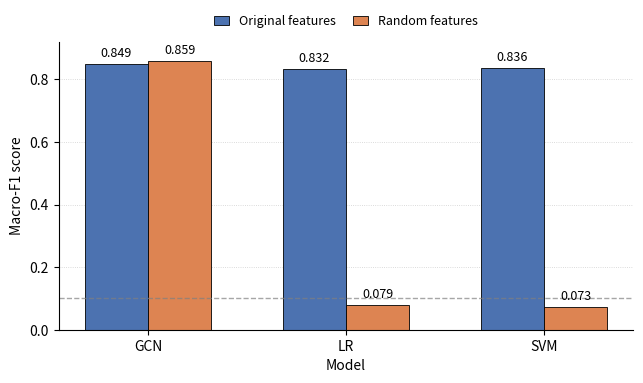

Here is the Python script that generated this plot:
import matplotlib.pyplot as plt
import numpy as np

# -----------------------------
# Data
# -----------------------------
models = ['GCN', 'LR', 'SVM']

original_f1 = [0.8493, 0.8324, 0.8358]
random_f1   = [0.8590, 0.0792, 0.0731]

# -----------------------------
# Global style (journal)
# -----------------------------
plt.rcParams.update({
    "font.size": 10,          # ↑ legibility
    "axes.spines.top": False,
    "axes.spines.right": False,
    "axes.linewidth": 0.8,
})

# Slightly smaller canvas, bigger content
fig, ax = plt.subplots(figsize=(6.4, 3.8))

x = np.arange(len(models))
width = 0.32   # thicker bars

# -----------------------------
# Bars
# -----------------------------
bars_original = ax.bar(
    x - width/2, original_f1, width,
    label="Original features",
    color="#4c72b0",
    edgecolor="black",
    linewidth=0.6
)

bars_random = ax.bar(
    x + width/2, random_f1, width,
    label="Random features",
    color="#dd8452",
    edgecolor="black",
    linewidth=0.6
)

# -----------------------------
# Axes
# -----------------------------
ax.set_xlabel("Model")
ax.set_ylabel("Macro-F1 score")

ax.set_xticks(x)
ax.set_xticklabels(models, fontsize=10)

ax.set_ylim(0.0, 0.92)

ax.yaxis.grid(True, linestyle=":", linewidth=0.6, alpha=0.6)
ax.set_axisbelow(True)

# -----------------------------
# Legend (close but not crowded)
# -----------------------------
ax.legend(
    loc="lower center",
    bbox_to_anchor=(0.5, 1.01),
    ncol=2,
    frameon=False,
    fontsize=9,
    handlelength=1.2,
    columnspacing=1.3
)

# -----------------------------
# Value labels (clearly legible)
# -----------------------------
def add_bar_labels(bars, offset=0.015):
    for bar in bars:
        height = bar.get_height()
        ax.text(
            bar.get_x() + bar.get_width() / 2.0,
            height + offset,
            f"{height:.3f}",
            ha="center",
            va="bottom",
            fontsize=9
        )

add_bar_labels(bars_original)
add_bar_labels(bars_random, offset=0.012)

# -----------------------------
# Random baseline
# -----------------------------
ax.axhline(
    y=0.10,
    color="gray",
    linestyle="--",
    linewidth=1.0,
    alpha=0.7
)

# -----------------------------
# Save
# -----------------------------
plt.tight_layout(pad=0.6)
plt.savefig(
    "figure2_feature_ablation_clean_updated.png",
    dpi=300,
    bbox_inches="tight",
    pad_inches=0.01
)

plt.show()
